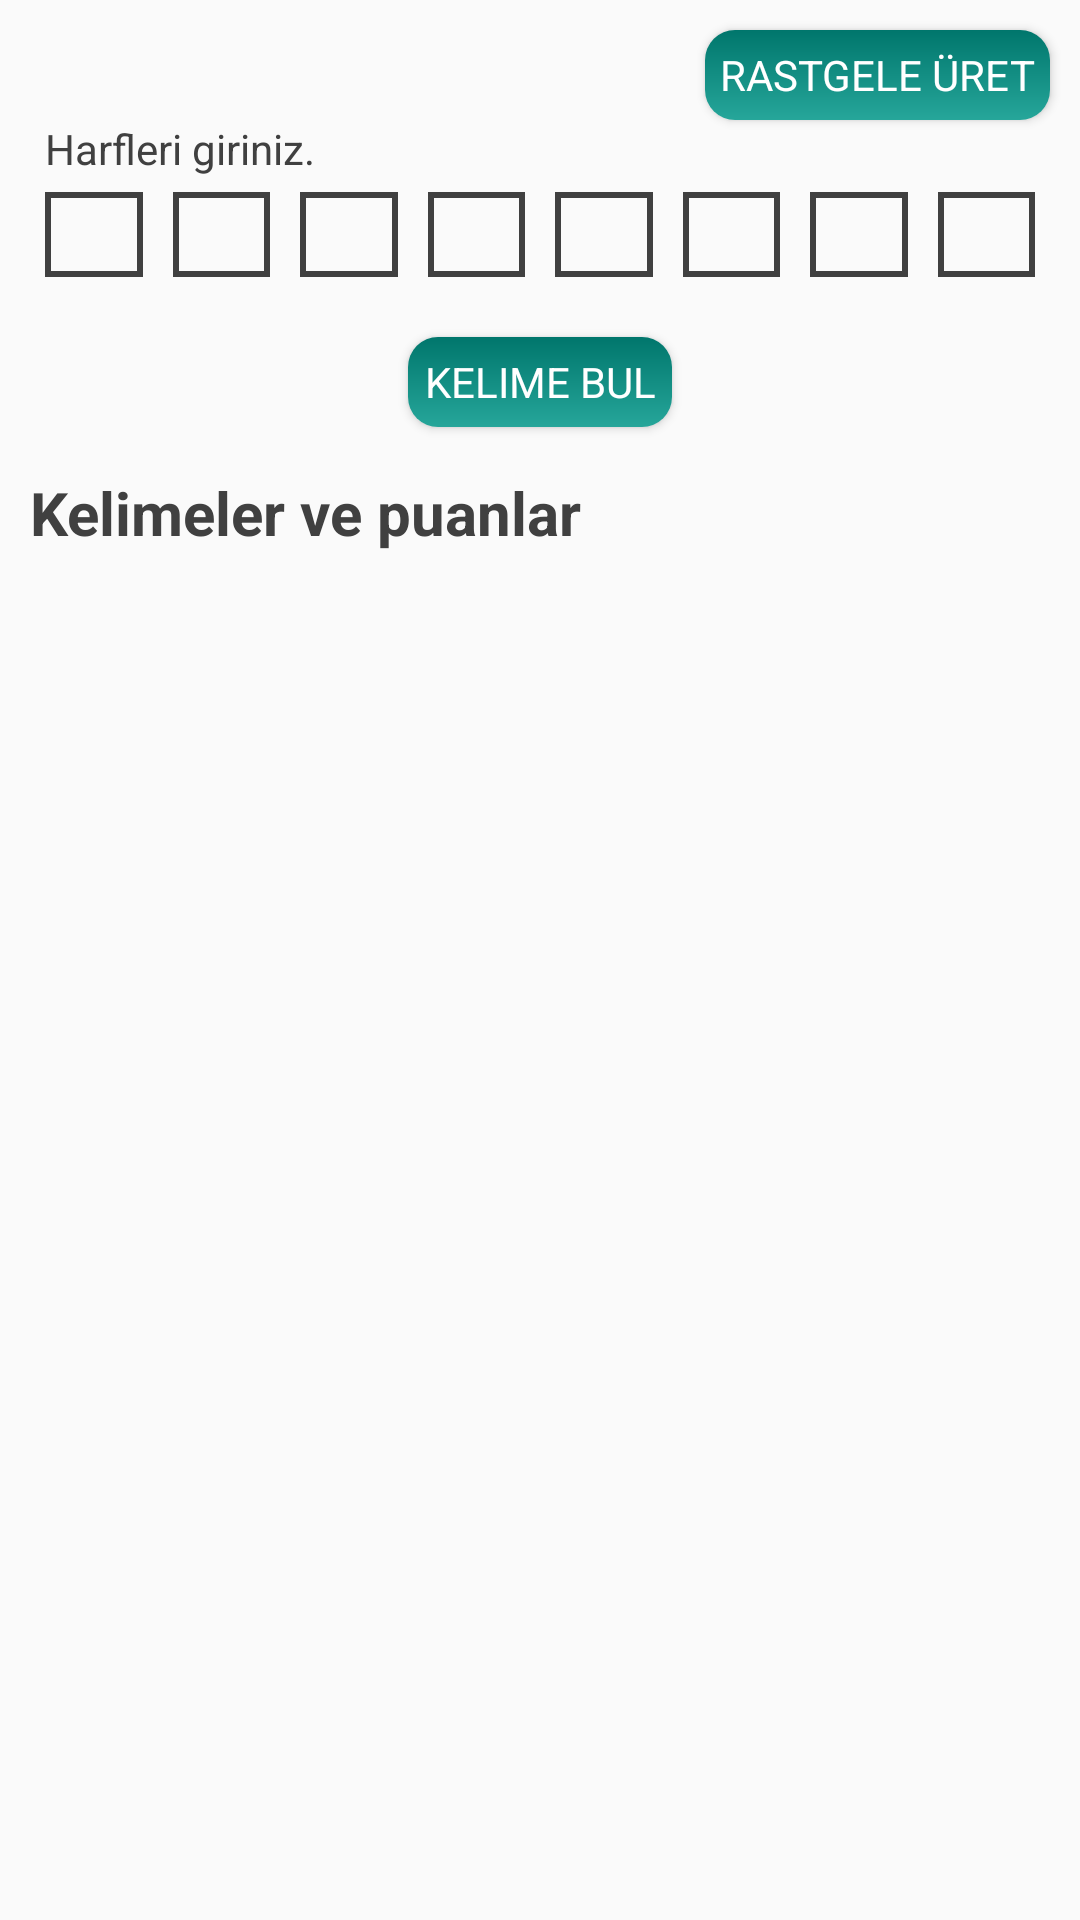

Layout XML and referenced resources for this Android screen:
<!-- AndroidManifest.xml: application theme AppTheme -->
<!-- res/layout/fragment_word.xml -->
<?xml version="1.0" encoding="utf-8"?>
<LinearLayout
    xmlns:android="http://schemas.android.com/apk/res/android" android:layout_width="match_parent"
    android:layout_height="match_parent"
    android:orientation="vertical">

    <Button
        android:id="@+id/buttonRandom"
        android:layout_width="wrap_content"
        android:layout_height="30dp"
        android:text="Rastgele Üret"
        android:layout_marginTop="10dp"
        android:background="@drawable/button_background"
        android:textColor="@color/primaryTextColor"
        android:paddingHorizontal="5dp"
        android:layout_marginRight="10dp"
        android:layout_gravity="right"/>

    <TextView
        android:id="@+id/textView3"
        android:layout_width="match_parent"
        android:layout_height="wrap_content"
        android:layout_marginHorizontal="15dp"
        android:text="Harfleri giriniz." />

    <GridLayout
        android:layout_width="match_parent"
        android:layout_height="wrap_content"
        android:columnCount="8"
        android:paddingHorizontal="10dp">

        <EditText
            android:id="@+id/editTextNumber1"
            android:layout_width="0dp"
            android:layout_height="wrap_content"
            android:layout_columnWeight="1"
            android:layout_margin="5dp"
            android:background="@drawable/border"
            android:inputType="text" />

        <EditText
            android:id="@+id/editTextNumber2"
            android:layout_width="0dp"
            android:layout_columnWeight="1"
            android:layout_height="wrap_content"
            android:layout_margin="5dp"
            android:background="@drawable/border"
            android:inputType="text" />

        <EditText
            android:id="@+id/editTextNumber3"
            android:layout_width="0dp"
            android:layout_columnWeight="1"
            android:layout_height="wrap_content"
            android:layout_margin="5dp"
            android:background="@drawable/border"
            android:inputType="text" />

        <EditText
            android:id="@+id/editTextNumber4"
            android:layout_width="0dp"
            android:layout_columnWeight="1"
            android:layout_height="wrap_content"
            android:layout_margin="5dp"
            android:background="@drawable/border"
            android:inputType="text" />


        <EditText
            android:id="@+id/editTextNumber5"
            android:layout_width="0dp"
            android:layout_columnWeight="1"
            android:layout_height="wrap_content"
            android:layout_margin="5dp"
            android:background="@drawable/border"
            android:inputType="text" />
        <EditText
            android:id="@+id/editTextNumber6"
            android:layout_width="0dp"
            android:layout_columnWeight="1"
            android:layout_height="wrap_content"
            android:layout_margin="5dp"
            android:background="@drawable/border"
            android:inputType="text" />

        <EditText
            android:id="@+id/editTextNumber7"
            android:layout_width="0dp"
            android:layout_columnWeight="1"
            android:layout_height="wrap_content"
            android:layout_margin="5dp"
            android:background="@drawable/border"
            android:inputType="text" />

        <EditText
            android:id="@+id/editTextNumber8"
            android:layout_width="0dp"
            android:layout_columnWeight="1"
            android:layout_height="wrap_content"
            android:layout_margin="5dp"
            android:background="@drawable/border"
            android:inputType="text" />
    </GridLayout>


    <Button
        android:id="@+id/buttonFindWord"
        android:layout_width="wrap_content"
        android:layout_height="30dp"
        android:text="Kelime bul"
        android:layout_marginVertical="15dp"
        android:background="@drawable/button_background"
        android:textColor="@color/primaryTextColor"
        android:paddingHorizontal="5dp"
        android:layout_gravity="center"/>

    <TextView
        android:layout_width="match_parent"
        android:layout_height="wrap_content"
        android:text="Kelimeler ve puanlar"
        android:textStyle="bold"
        android:layout_marginLeft="10dp"
        android:textSize="20dp" />

    <ListView
        android:id="@+id/listView"
        android:layout_width="match_parent"
        android:layout_height="wrap_content"/>

</LinearLayout>
<!-- resources referenced by this layout -->
<resources>
  <color name="primaryTextColor">#ffffff</color>
  <!-- drawable border (drawable) -->
  <?xml version="1.0" encoding="utf-8"?>
  <shape xmlns:android="http://schemas.android.com/apk/res/android">
      <stroke
          android:color="@color/secondaryTextColor"
          android:width="2dp"/>
      <padding android:bottom="2dp"
          android:left="2dp"
          android:right="2dp"
          android:top="2dp"/>
  </shape>
  <!-- drawable button_background (drawable) -->
  <?xml version="1.0" encoding="utf-8"?>
  <shape xmlns:android="http://schemas.android.com/apk/res/android">
      <gradient android:startColor="@color/secondaryDarkColor"
          android:angle="270"
          android:endColor="@color/secondaryColor"/>
      <corners android:radius="10dp"/>
  </shape>
  <style name="AppTheme" parent="Theme.AppCompat.Light.DarkActionBar">
          
          <item name="windowNoTitle">true</item>
          <item name="windowActionBar">false</item>
          <item name="colorPrimary">@color/primaryColor</item>
          <item name="colorPrimaryDark">@color/primaryDarkColor</item>
          <item name="colorAccent">@color/secondaryColor</item>
          <item name="android:textColor">@color/secondaryTextColor</item>
          <item name="fontFamily">@font/roboto_condensed_regular</item>
      </style>
  <color name="secondaryTextColor">#404040</color>
  <color name="secondaryDarkColor">#00766c</color>
  <color name="secondaryColor">#26a69a</color>
  <color name="primaryColor">#3d5afe</color>
  <color name="primaryDarkColor">#0031ca</color>
</resources>
